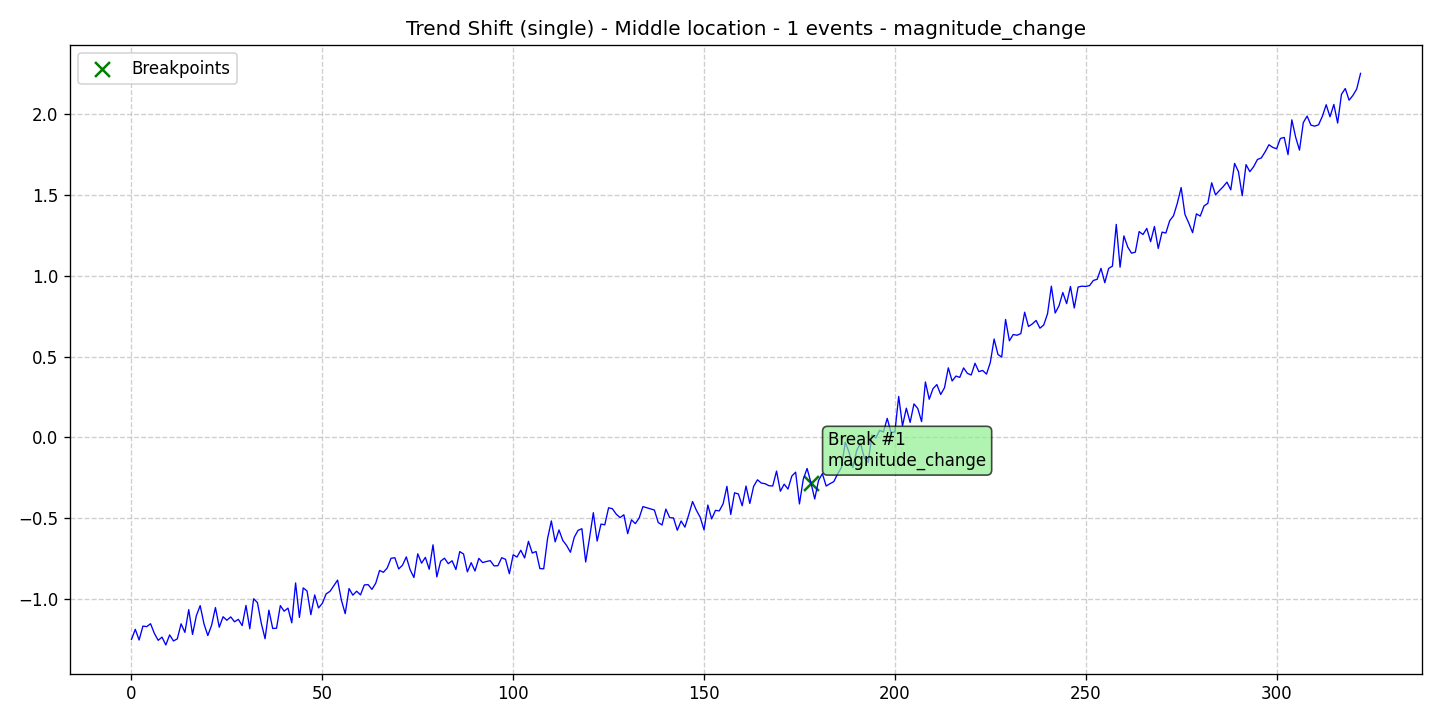

The table this chart was drawn from, first rows:
data, stationary, det_lin_up, det_lin_down, det_quad, det_cubic, det_exp, det_damped, stoc_trend, volatility, single_seas, multiple_seas, point_anom_single, point_anom_multi, collect_anom, context_anom, mean_shift, var_shift, trend_shift, date, is_break, is_anomaly, is_multi, location_beginning
-1.248, 0, 0, 0, 0, 0, 0, 0, 0, 0, 0, 0, 0, 0, 0, 0, 0, 0, 1, 2020-01-01, 0, 0, 0, 0
-1.186, 0, 0, 0, 0, 0, 0, 0, 0, 0, 0, 0, 0, 0, 0, 0, 0, 0, 1, 2020-01-02, 0, 0, 0, 0
-1.252, 0, 0, 0, 0, 0, 0, 0, 0, 0, 0, 0, 0, 0, 0, 0, 0, 0, 1, 2020-01-03, 0, 0, 0, 0
-1.166, 0, 0, 0, 0, 0, 0, 0, 0, 0, 0, 0, 0, 0, 0, 0, 0, 0, 1, 2020-01-04, 0, 0, 0, 0
-1.169, 0, 0, 0, 0, 0, 0, 0, 0, 0, 0, 0, 0, 0, 0, 0, 0, 0, 1, 2020-01-05, 0, 0, 0, 0
-1.151, 0, 0, 0, 0, 0, 0, 0, 0, 0, 0, 0, 0, 0, 0, 0, 0, 0, 1, 2020-01-06, 0, 0, 0, 0
-1.211, 0, 0, 0, 0, 0, 0, 0, 0, 0, 0, 0, 0, 0, 0, 0, 0, 0, 1, 2020-01-07, 0, 0, 0, 0
-1.254, 0, 0, 0, 0, 0, 0, 0, 0, 0, 0, 0, 0, 0, 0, 0, 0, 0, 1, 2020-01-08, 0, 0, 0, 0
-1.234, 0, 0, 0, 0, 0, 0, 0, 0, 0, 0, 0, 0, 0, 0, 0, 0, 0, 1, 2020-01-09, 0, 0, 0, 0
-1.282, 0, 0, 0, 0, 0, 0, 0, 0, 0, 0, 0, 0, 0, 0, 0, 0, 0, 1, 2020-01-10, 0, 0, 0, 0
-1.22, 0, 0, 0, 0, 0, 0, 0, 0, 0, 0, 0, 0, 0, 0, 0, 0, 0, 1, 2020-01-11, 0, 0, 0, 0
-1.258, 0, 0, 0, 0, 0, 0, 0, 0, 0, 0, 0, 0, 0, 0, 0, 0, 0, 1, 2020-01-12, 0, 0, 0, 0
-1.245, 0, 0, 0, 0, 0, 0, 0, 0, 0, 0, 0, 0, 0, 0, 0, 0, 0, 1, 2020-01-13, 0, 0, 0, 0
-1.152, 0, 0, 0, 0, 0, 0, 0, 0, 0, 0, 0, 0, 0, 0, 0, 0, 0, 1, 2020-01-14, 0, 0, 0, 0
-1.205, 0, 0, 0, 0, 0, 0, 0, 0, 0, 0, 0, 0, 0, 0, 0, 0, 0, 1, 2020-01-15, 0, 0, 0, 0
-1.064, 0, 0, 0, 0, 0, 0, 0, 0, 0, 0, 0, 0, 0, 0, 0, 0, 0, 1, 2020-01-16, 0, 0, 0, 0
-1.217, 0, 0, 0, 0, 0, 0, 0, 0, 0, 0, 0, 0, 0, 0, 0, 0, 0, 1, 2020-01-17, 0, 0, 0, 0
-1.101, 0, 0, 0, 0, 0, 0, 0, 0, 0, 0, 0, 0, 0, 0, 0, 0, 0, 1, 2020-01-18, 0, 0, 0, 0
-1.039, 0, 0, 0, 0, 0, 0, 0, 0, 0, 0, 0, 0, 0, 0, 0, 0, 0, 1, 2020-01-19, 0, 0, 0, 0
-1.152, 0, 0, 0, 0, 0, 0, 0, 0, 0, 0, 0, 0, 0, 0, 0, 0, 0, 1, 2020-01-20, 0, 0, 0, 0
-1.224, 0, 0, 0, 0, 0, 0, 0, 0, 0, 0, 0, 0, 0, 0, 0, 0, 0, 1, 2020-01-21, 0, 0, 0, 0
-1.16, 0, 0, 0, 0, 0, 0, 0, 0, 0, 0, 0, 0, 0, 0, 0, 0, 0, 1, 2020-01-22, 0, 0, 0, 0
-1.051, 0, 0, 0, 0, 0, 0, 0, 0, 0, 0, 0, 0, 0, 0, 0, 0, 0, 1, 2020-01-23, 0, 0, 0, 0
-1.173, 0, 0, 0, 0, 0, 0, 0, 0, 0, 0, 0, 0, 0, 0, 0, 0, 0, 1, 2020-01-24, 0, 0, 0, 0
-1.108, 0, 0, 0, 0, 0, 0, 0, 0, 0, 0, 0, 0, 0, 0, 0, 0, 0, 1, 2020-01-25, 0, 0, 0, 0
-1.13, 0, 0, 0, 0, 0, 0, 0, 0, 0, 0, 0, 0, 0, 0, 0, 0, 0, 1, 2020-01-26, 0, 0, 0, 0
-1.109, 0, 0, 0, 0, 0, 0, 0, 0, 0, 0, 0, 0, 0, 0, 0, 0, 0, 1, 2020-01-27, 0, 0, 0, 0
-1.139, 0, 0, 0, 0, 0, 0, 0, 0, 0, 0, 0, 0, 0, 0, 0, 0, 0, 1, 2020-01-28, 0, 0, 0, 0
-1.124, 0, 0, 0, 0, 0, 0, 0, 0, 0, 0, 0, 0, 0, 0, 0, 0, 0, 1, 2020-01-29, 0, 0, 0, 0
-1.163, 0, 0, 0, 0, 0, 0, 0, 0, 0, 0, 0, 0, 0, 0, 0, 0, 0, 1, 2020-01-30, 0, 0, 0, 0
-1.038, 0, 0, 0, 0, 0, 0, 0, 0, 0, 0, 0, 0, 0, 0, 0, 0, 0, 1, 2020-01-31, 0, 0, 0, 0
-1.182, 0, 0, 0, 0, 0, 0, 0, 0, 0, 0, 0, 0, 0, 0, 0, 0, 0, 1, 2020-02-01, 0, 0, 0, 0
-0.997, 0, 0, 0, 0, 0, 0, 0, 0, 0, 0, 0, 0, 0, 0, 0, 0, 0, 1, 2020-02-02, 0, 0, 0, 0
-1.021, 0, 0, 0, 0, 0, 0, 0, 0, 0, 0, 0, 0, 0, 0, 0, 0, 0, 1, 2020-02-03, 0, 0, 0, 0
-1.147, 0, 0, 0, 0, 0, 0, 0, 0, 0, 0, 0, 0, 0, 0, 0, 0, 0, 1, 2020-02-04, 0, 0, 0, 0
-1.244, 0, 0, 0, 0, 0, 0, 0, 0, 0, 0, 0, 0, 0, 0, 0, 0, 0, 1, 2020-02-05, 0, 0, 0, 0
-1.068, 0, 0, 0, 0, 0, 0, 0, 0, 0, 0, 0, 0, 0, 0, 0, 0, 0, 1, 2020-02-06, 0, 0, 0, 0
-1.18, 0, 0, 0, 0, 0, 0, 0, 0, 0, 0, 0, 0, 0, 0, 0, 0, 0, 1, 2020-02-07, 0, 0, 0, 0
-1.179, 0, 0, 0, 0, 0, 0, 0, 0, 0, 0, 0, 0, 0, 0, 0, 0, 0, 1, 2020-02-08, 0, 0, 0, 0
-1.039, 0, 0, 0, 0, 0, 0, 0, 0, 0, 0, 0, 0, 0, 0, 0, 0, 0, 1, 2020-02-09, 0, 0, 0, 0
-1.074, 0, 0, 0, 0, 0, 0, 0, 0, 0, 0, 0, 0, 0, 0, 0, 0, 0, 1, 2020-02-10, 0, 0, 0, 0
-1.055, 0, 0, 0, 0, 0, 0, 0, 0, 0, 0, 0, 0, 0, 0, 0, 0, 0, 1, 2020-02-11, 0, 0, 0, 0
-1.146, 0, 0, 0, 0, 0, 0, 0, 0, 0, 0, 0, 0, 0, 0, 0, 0, 0, 1, 2020-02-12, 0, 0, 0, 0
-0.8992, 0, 0, 0, 0, 0, 0, 0, 0, 0, 0, 0, 0, 0, 0, 0, 0, 0, 1, 2020-02-13, 0, 0, 0, 0
-1.112, 0, 0, 0, 0, 0, 0, 0, 0, 0, 0, 0, 0, 0, 0, 0, 0, 0, 1, 2020-02-14, 0, 0, 0, 0
-0.9299, 0, 0, 0, 0, 0, 0, 0, 0, 0, 0, 0, 0, 0, 0, 0, 0, 0, 1, 2020-02-15, 0, 0, 0, 0
-0.9492, 0, 0, 0, 0, 0, 0, 0, 0, 0, 0, 0, 0, 0, 0, 0, 0, 0, 1, 2020-02-16, 0, 0, 0, 0
-1.095, 0, 0, 0, 0, 0, 0, 0, 0, 0, 0, 0, 0, 0, 0, 0, 0, 0, 1, 2020-02-17, 0, 0, 0, 0
-0.9734, 0, 0, 0, 0, 0, 0, 0, 0, 0, 0, 0, 0, 0, 0, 0, 0, 0, 1, 2020-02-18, 0, 0, 0, 0
-1.054, 0, 0, 0, 0, 0, 0, 0, 0, 0, 0, 0, 0, 0, 0, 0, 0, 0, 1, 2020-02-19, 0, 0, 0, 0
-1.026, 0, 0, 0, 0, 0, 0, 0, 0, 0, 0, 0, 0, 0, 0, 0, 0, 0, 1, 2020-02-20, 0, 0, 0, 0
-0.9668, 0, 0, 0, 0, 0, 0, 0, 0, 0, 0, 0, 0, 0, 0, 0, 0, 0, 1, 2020-02-21, 0, 0, 0, 0
-0.9515, 0, 0, 0, 0, 0, 0, 0, 0, 0, 0, 0, 0, 0, 0, 0, 0, 0, 1, 2020-02-22, 0, 0, 0, 0
-0.9172, 0, 0, 0, 0, 0, 0, 0, 0, 0, 0, 0, 0, 0, 0, 0, 0, 0, 1, 2020-02-23, 0, 0, 0, 0
-0.8816, 0, 0, 0, 0, 0, 0, 0, 0, 0, 0, 0, 0, 0, 0, 0, 0, 0, 1, 2020-02-24, 0, 0, 0, 0
-1.006, 0, 0, 0, 0, 0, 0, 0, 0, 0, 0, 0, 0, 0, 0, 0, 0, 0, 1, 2020-02-25, 0, 0, 0, 0
-1.089, 0, 0, 0, 0, 0, 0, 0, 0, 0, 0, 0, 0, 0, 0, 0, 0, 0, 1, 2020-02-26, 0, 0, 0, 0
-0.9338, 0, 0, 0, 0, 0, 0, 0, 0, 0, 0, 0, 0, 0, 0, 0, 0, 0, 1, 2020-02-27, 0, 0, 0, 0
-0.9746, 0, 0, 0, 0, 0, 0, 0, 0, 0, 0, 0, 0, 0, 0, 0, 0, 0, 1, 2020-02-28, 0, 0, 0, 0
-0.9503, 0, 0, 0, 0, 0, 0, 0, 0, 0, 0, 0, 0, 0, 0, 0, 0, 0, 1, 2020-02-29, 0, 0, 0, 0
... 263 more rows
